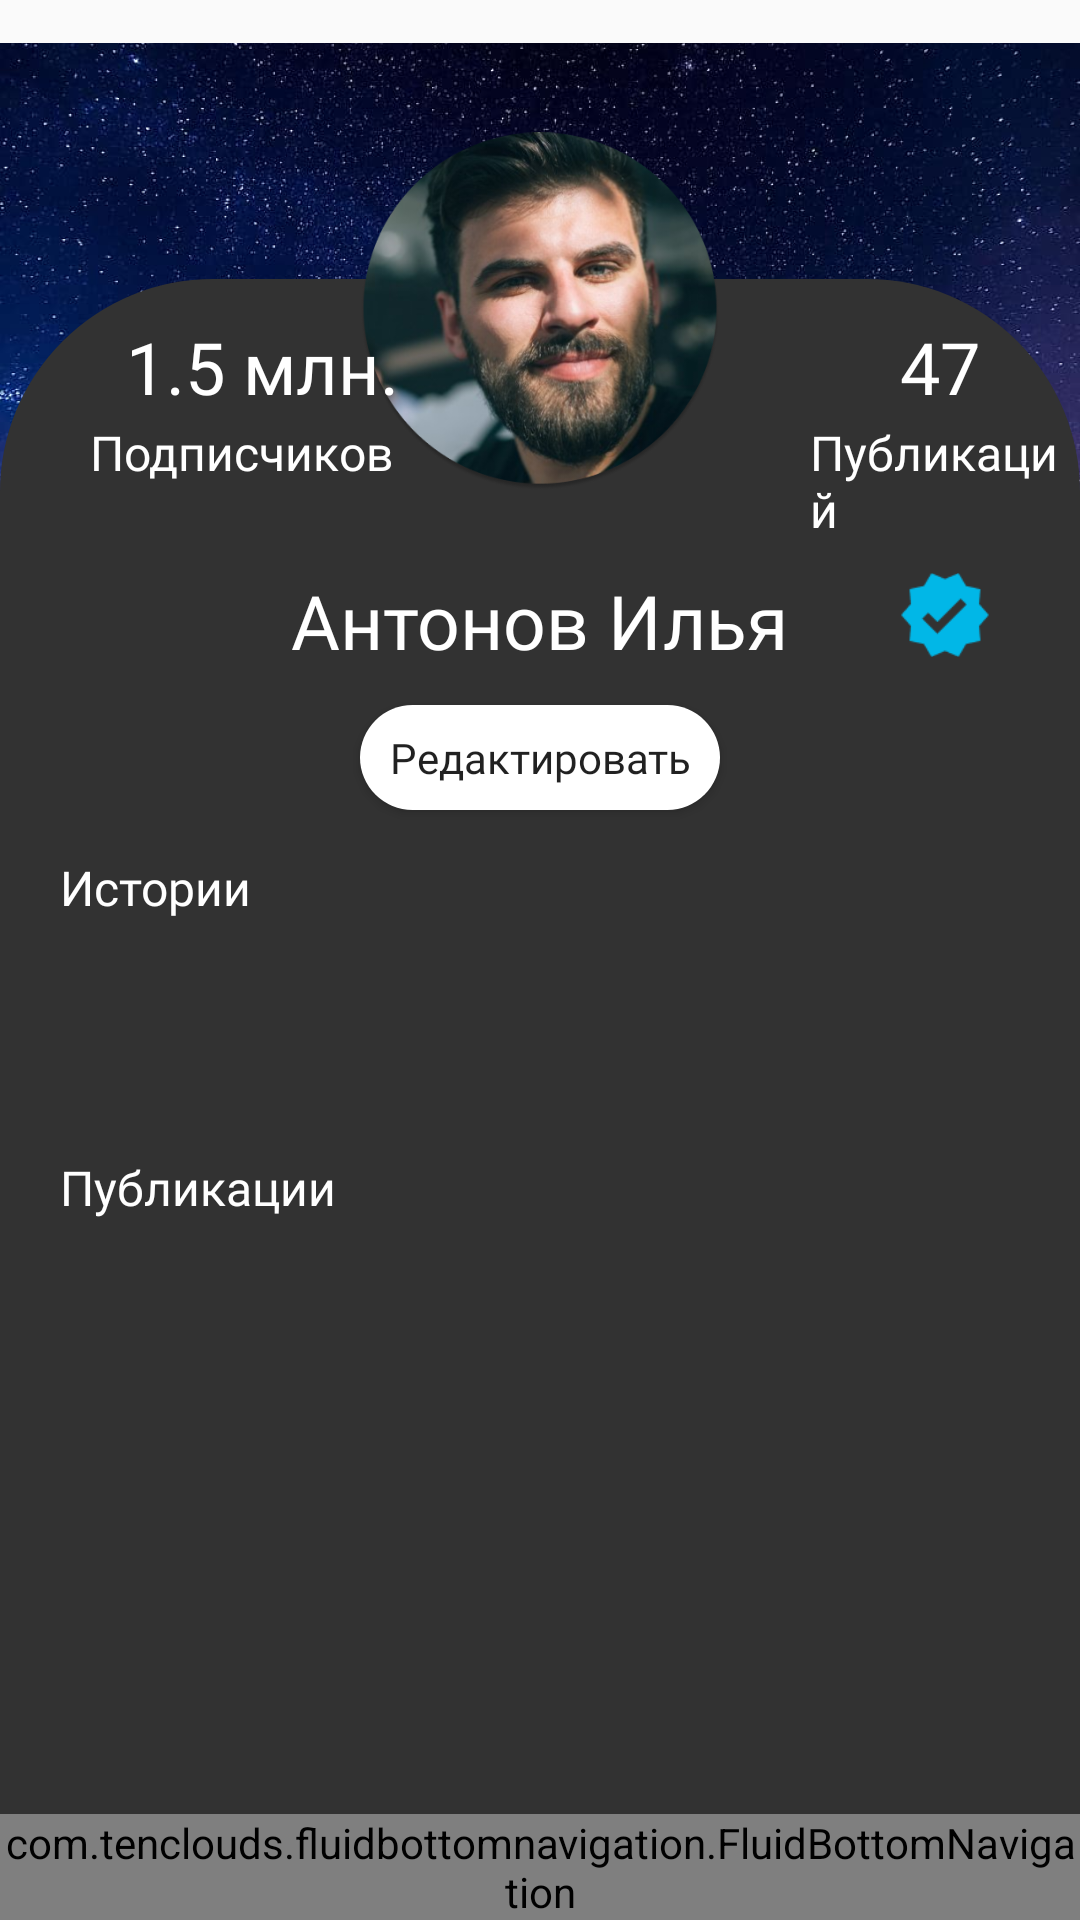

Here is an Android app screen rendered from its layout file. Give the layout XML and the strings, colors and styles it references.
<!-- AndroidManifest.xml: application theme Theme.HackChance -->
<!-- res/layout/fragment_profile.xml -->
<?xml version="1.0" encoding="utf-8"?>
<FrameLayout xmlns:android="http://schemas.android.com/apk/res/android"
    xmlns:tools="http://schemas.android.com/tools"
    android:layout_width="match_parent"
    android:layout_height="match_parent"
    xmlns:app="http://schemas.android.com/apk/res-auto"
    tools:context=".fragments.ProfileFragment">

    <ImageView
        android:layout_width="match_parent"
        android:layout_height="222dp"
        android:layout_marginBottom="1400dp"
        android:src="@drawable/image_6"/>

    <View
        android:layout_marginTop="93dp"
        android:background="@drawable/background_profile"
        android:layout_width="match_parent"
        android:layout_height="match_parent"/>

    <ImageView
        android:layout_marginTop="44dp"
        android:layout_gravity="center_horizontal"
        android:layout_width="120dp"
        android:layout_height="120dp"
        android:src="@drawable/man"/>
    <TextView
        android:id="@+id/follower_count"
        android:layout_width="wrap_content"
        android:layout_height="wrap_content"
        android:textSize="24sp"
        android:text="1.5 млн."
        android:fontFamily="@font/montserrat"
        android:textColor="@color/white"
        android:layout_marginStart="42dp"
        android:layout_marginTop="106dp"/>

    <TextView
        android:fontFamily="@font/montserrat"
        android:textColor="@color/white"
        android:id="@+id/pub_count"
        android:layout_marginTop="106dp"
        android:layout_width="wrap_content"
        android:layout_height="wrap_content"
        android:textSize="24sp"
        android:layout_marginStart="300dp"
        android:text="47"/>

    <TextView
        android:layout_marginTop="140dp"
        android:layout_width="wrap_content"
        android:layout_height="wrap_content"
        android:textSize="16sp"
        android:layout_marginStart="30sp"
        android:fontFamily="@font/montserrat"
        android:textColor="@color/white"
        android:text="Подписчиков"/>

    <TextView
        android:layout_marginTop="140dp"
        android:layout_width="wrap_content"
        android:layout_height="wrap_content"
        android:textSize="16sp"
        android:layout_marginStart="270sp"
        android:fontFamily="@font/montserrat"
        android:textColor="@color/white"
        android:text="Публикаций"/>

    <TextView
        android:layout_width="wrap_content"
        android:layout_height="wrap_content"
        android:text="Антонов Илья"
        android:layout_gravity="center_horizontal"
        android:layout_marginTop="190dp"
        android:textColor="@color/white"
        android:textSize="25sp"
        android:fontFamily="@font/montserrat"/>

    <ImageView
        android:layout_width="30sp"
        android:layout_height="30sp"
        android:src="@drawable/ver"
        android:layout_marginTop="190dp"
        android:layout_marginStart="300dp"/>

    <androidx.appcompat.widget.AppCompatButton
        android:layout_width="120dp"
        android:layout_height="35dp"
        android:layout_gravity="center_horizontal"
        android:background="@drawable/background_button"
        android:text="Редактировать"
        android:fontFamily="@font/montserrat"
        android:textSize="14sp"
        android:layout_marginTop="235dp"
        android:textAllCaps="false"/>

    <androidx.appcompat.widget.AppCompatButton
        android:layout_width="120dp"
        android:layout_height="35dp"
        android:layout_marginStart="70dp"
        android:layout_gravity="center_horizontal"
        android:background="@drawable/background_button"
        android:text="Написать"
        android:visibility="gone"
        android:fontFamily="@font/montserrat"
        android:textSize="14sp"
        android:layout_marginTop="235dp"
        android:textAllCaps="false"/>

    <androidx.appcompat.widget.AppCompatButton
        android:layout_width="120dp"
        android:layout_height="35dp"
        android:layout_marginEnd="70dp"
        android:layout_gravity="center_horizontal"
        android:background="@drawable/follow"
        android:text="Написать"
        android:visibility="gone"
        android:fontFamily="@font/montserrat"
        android:textSize="14sp"
        android:layout_marginTop="235dp"
        android:textAllCaps="false"/>

    <TextView
        android:layout_width="wrap_content"
        android:layout_height="wrap_content"
        android:textSize="16sp"
        android:fontFamily="@font/montserrat"
        android:text="Истории"
        android:layout_marginStart="20dp"
        android:textColor="@color/white"
        android:layout_marginTop="285dp"/>

    <androidx.recyclerview.widget.RecyclerView
        android:layout_width="match_parent"
        android:layout_height="65dp"
        android:orientation="horizontal"
        android:layout_marginTop="315dp"/>

    <TextView
        android:layout_width="wrap_content"
        android:layout_height="wrap_content"
        android:textSize="16sp"
        android:fontFamily="@font/montserrat"
        android:text="Публикации"
        android:layout_marginStart="20dp"
        android:textColor="@color/white"
        android:layout_marginTop="385dp"/>

    <androidx.recyclerview.widget.RecyclerView
        android:layout_marginTop="420dp"
        android:layout_width="match_parent"
        android:layout_height="310dp"/>

    <FrameLayout
        android:layout_width="wrap_content"
        android:layout_height="wrap_content"
        android:layout_gravity="bottom">

        <com.tenclouds.fluidbottomnavigation.FluidBottomNavigation
            android:id="@+id/fluidBottomNavigation"
            android:layout_height="wrap_content"
            android:layout_width="wrap_content"
            app:accentColor="@color/colorPrimaryDark"
            app:backColor="@color/backColor"
            app:iconColor="@color/colorPrimary"
            app:iconSelectedColor="@color/iconSelectedColor"
            app:textColor="@color/colorPrimaryDark"
            />
    </FrameLayout>

</FrameLayout>
<!-- resources referenced by this layout -->
<resources>
  <color name="colorPrimary">#323232</color>
  <color name="colorPrimaryDark">#323232</color>
  <color name="white">#FFFFFFFF</color>
  <!-- drawable background_button (drawable) -->
  <?xml version="1.0" encoding="utf-8"?>
  <shape xmlns:android="http://schemas.android.com/apk/res/android">
  <solid
      android:color="@color/white"/>
      <corners android:radius="30sp"/>
  </shape>
  <!-- drawable background_profile (drawable) -->
  <?xml version="1.0" encoding="utf-8"?>
  <shape xmlns:android="http://schemas.android.com/apk/res/android">
      <corners
          android:topLeftRadius="71dp"
          android:topRightRadius="71dp"/>
      <solid
          android:color="#323232"/>
  
  </shape>
  <!-- drawable follow (drawable) -->
  <?xml version="1.0" encoding="utf-8"?>
  <shape xmlns:android="http://schemas.android.com/apk/res/android">
      <solid
          android:color="#01B7E7"/>
      <corners android:radius="30sp"/>
  </shape>
  <!-- drawable image_6: png bitmap (drawable, 910852 bytes) -->
  <!-- drawable man: png bitmap (drawable, 195429 bytes) -->
  <!-- drawable ver: png bitmap (drawable, 1460 bytes) -->
  <style name="Theme.HackChance" parent="Theme.AppCompat.Light.NoActionBar">
          
          <item name="colorPrimary">@color/colorPrimary</item>
          <item name="colorPrimaryDark">@color/colorPrimaryDark</item>
          <item name="colorAccent">@color/colorAccent</item>
          
          <item name="colorSecondary">@color/teal_200</item>
          <item name="colorSecondaryVariant">@color/teal_700</item>
          <item name="colorOnSecondary">@color/black</item>
          
          <item name="android:statusBarColor" tools:targetApi="l">?attr/colorPrimaryVariant</item>
          
      </style>
  <color name="colorAccent">#FF4081</color>
  <color name="teal_200">#FF03DAC5</color>
  <color name="teal_700">#FF018786</color>
  <color name="black">#FF000000</color>
</resources>
